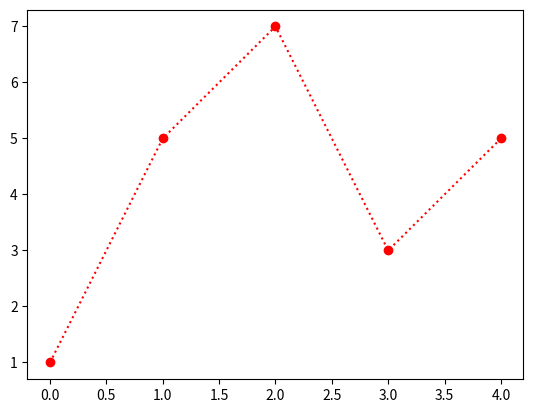

Generate this figure with matplotlib:
import matplotlib.pyplot as plt
import numpy as np

ypoints = np.array([1,5,7,3,5])

plt.plot(ypoints,'o:r')
plt.show()